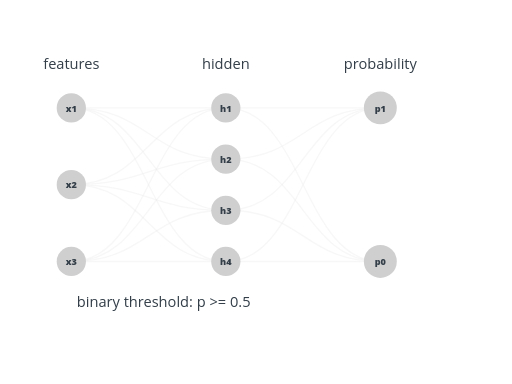
t = 0.00 s
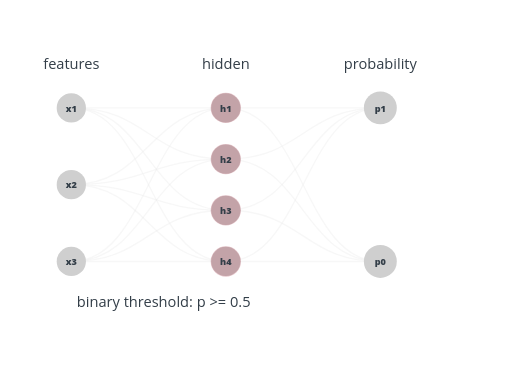
t = 1.57 s
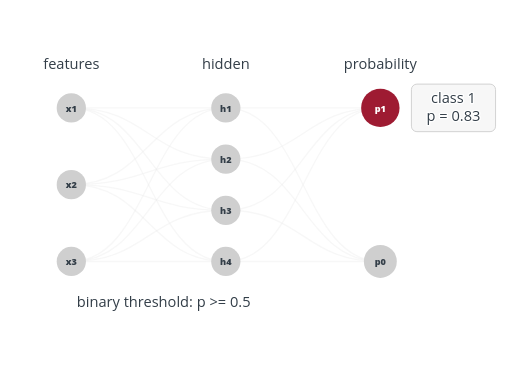
t = 3.14 s
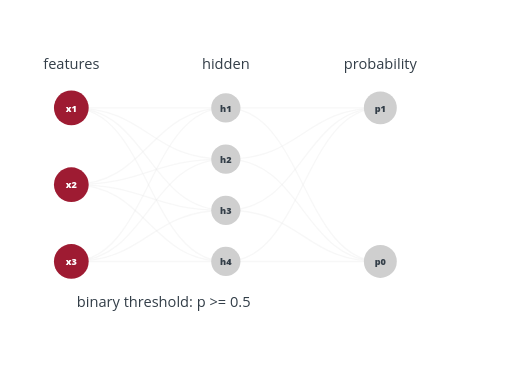
t = 4.64 s
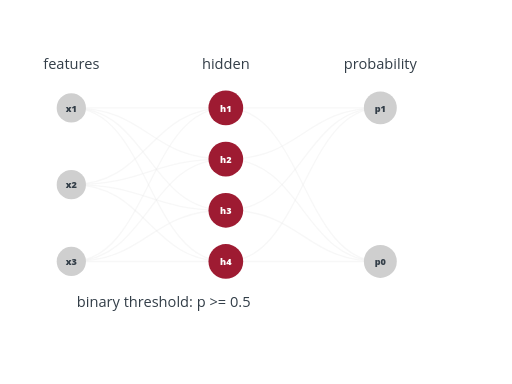
t = 6.25 s
t = 7.75 s: frame unchanged from t = 0.00 s, image omitted

The animated SVG that drew these frames (rendered in a browser with its animation timeline set to each time). Animation: 50 SMIL elements (animate=50); one cycle of 7.75 s.

<?xml version="1.0" encoding="UTF-8"?>
<svg xmlns="http://www.w3.org/2000/svg" id="binary-classifier-labeled" data-pattern-id="d3-pattern-binary-classifier-labeled" role="img" viewBox="0 0 560 420" font-family="Open Sans, Arial, sans-serif" aria-labelledby="binary-classifier-labeled-title binary-classifier-labeled-desc"><title id="binary-classifier-labeled-title">Binary classifier with labels</title><desc id="binary-classifier-labeled-desc">A binary classifier labels features, probabilities, and the selected class.</desc><g><path d="M78,118C162.5,118,162.5,118,247,118" fill="none" stroke="#e7e7e7" stroke-width="1.45" stroke-opacity="0.34" stroke-linecap="round"></path><path d="M78,118C162.5,118,162.5,174,247,174" fill="none" stroke="#e7e7e7" stroke-width="1.45" stroke-opacity="0.34" stroke-linecap="round"></path><path d="M78,118C162.5,118,162.5,230,247,230" fill="none" stroke="#e7e7e7" stroke-width="1.45" stroke-opacity="0.34" stroke-linecap="round"></path><path d="M78,118C162.5,118,162.5,286,247,286" fill="none" stroke="#e7e7e7" stroke-width="1.45" stroke-opacity="0.34" stroke-linecap="round"></path><path d="M78,202C162.5,202,162.5,118,247,118" fill="none" stroke="#e7e7e7" stroke-width="1.45" stroke-opacity="0.34" stroke-linecap="round"></path><path d="M78,202C162.5,202,162.5,174,247,174" fill="none" stroke="#e7e7e7" stroke-width="1.45" stroke-opacity="0.34" stroke-linecap="round"></path><path d="M78,202C162.5,202,162.5,230,247,230" fill="none" stroke="#e7e7e7" stroke-width="1.45" stroke-opacity="0.34" stroke-linecap="round"></path><path d="M78,202C162.5,202,162.5,286,247,286" fill="none" stroke="#e7e7e7" stroke-width="1.45" stroke-opacity="0.34" stroke-linecap="round"></path><path d="M78,286C162.5,286,162.5,118,247,118" fill="none" stroke="#e7e7e7" stroke-width="1.45" stroke-opacity="0.34" stroke-linecap="round"></path><path d="M78,286C162.5,286,162.5,174,247,174" fill="none" stroke="#e7e7e7" stroke-width="1.45" stroke-opacity="0.34" stroke-linecap="round"></path><path d="M78,286C162.5,286,162.5,230,247,230" fill="none" stroke="#e7e7e7" stroke-width="1.45" stroke-opacity="0.34" stroke-linecap="round"></path><path d="M78,286C162.5,286,162.5,286,247,286" fill="none" stroke="#e7e7e7" stroke-width="1.45" stroke-opacity="0.34" stroke-linecap="round"></path><path d="M247,118C331.5,118,331.5,118,416,118" fill="none" stroke="#e7e7e7" stroke-width="1.45" stroke-opacity="0.34" stroke-linecap="round"></path><path d="M247,118C331.5,118,331.5,286,416,286" fill="none" stroke="#e7e7e7" stroke-width="1.45" stroke-opacity="0.34" stroke-linecap="round"></path><path d="M247,174C331.5,174,331.5,118,416,118" fill="none" stroke="#e7e7e7" stroke-width="1.45" stroke-opacity="0.34" stroke-linecap="round"></path><path d="M247,174C331.5,174,331.5,286,416,286" fill="none" stroke="#e7e7e7" stroke-width="1.45" stroke-opacity="0.34" stroke-linecap="round"></path><path d="M247,230C331.5,230,331.5,118,416,118" fill="none" stroke="#e7e7e7" stroke-width="1.45" stroke-opacity="0.34" stroke-linecap="round"></path><path d="M247,230C331.5,230,331.5,286,416,286" fill="none" stroke="#e7e7e7" stroke-width="1.45" stroke-opacity="0.34" stroke-linecap="round"></path><path d="M247,286C331.5,286,331.5,118,416,118" fill="none" stroke="#e7e7e7" stroke-width="1.45" stroke-opacity="0.34" stroke-linecap="round"></path><path d="M247,286C331.5,286,331.5,286,416,286" fill="none" stroke="#e7e7e7" stroke-width="1.45" stroke-opacity="0.34" stroke-linecap="round"></path></g><g><text class="mark-label layer" text-anchor="middle" x="78" y="76" style="fill: rgb(51, 62, 72); paint-order: stroke; stroke: rgb(255, 255, 255); stroke-width: 3; stroke-linejoin: round;">features</text><text class="mark-label layer" text-anchor="middle" x="247" y="76" style="fill: rgb(51, 62, 72); paint-order: stroke; stroke: rgb(255, 255, 255); stroke-width: 3; stroke-linejoin: round;">hidden</text><text class="mark-label layer" text-anchor="middle" x="416" y="76" style="fill: rgb(51, 62, 72); paint-order: stroke; stroke: rgb(255, 255, 255); stroke-width: 3; stroke-linejoin: round;">probability</text></g><g><g class="neuron" transform="translate(78,118)"><circle r="16" fill="#cfcfcf"></circle><circle class="mlp-pulse-overlay" cx="0" cy="0" r="16" fill="#9e1b32" opacity="0" pointer-events="none"><animate attributeName="opacity" values="0;1;1;0" keyTimes="0;.15;.85;1" dur="1.1s" begin="0.25s" fill="remove"></animate><animate attributeName="r" values="16;19;19;16" keyTimes="0;.2;.8;1" dur="1.1s" begin="0.25s" fill="remove"></animate></circle><circle class="mlp-pulse-overlay" cx="0" cy="0" r="16" fill="#9e1b32" opacity="0" pointer-events="none"><animate attributeName="opacity" values="0;1;1;0" keyTimes="0;.15;.85;1" dur="1.1s" begin="4.09s" fill="remove"></animate><animate attributeName="r" values="16;19;19;16" keyTimes="0;.2;.8;1" dur="1.1s" begin="4.09s" fill="remove"></animate></circle><text text-anchor="middle" dy="4" font-size="10" font-weight="800" fill="#333e48">x1<animate attributeName="fill" values="#333e48;#ffffff;#333e48" keyTimes="0;.15;.85" calcMode="discrete" dur="1.1s" begin="0.25s" fill="remove"></animate><animate attributeName="fill" values="#333e48;#ffffff;#333e48" keyTimes="0;.15;.85" calcMode="discrete" dur="1.1s" begin="4.09s" fill="remove"></animate></text></g><g class="neuron" transform="translate(78,202)"><circle r="16" fill="#cfcfcf"></circle><circle class="mlp-pulse-overlay" cx="0" cy="0" r="16" fill="#9e1b32" opacity="0" pointer-events="none"><animate attributeName="opacity" values="0;1;1;0" keyTimes="0;.15;.85;1" dur="1.1s" begin="0.25s" fill="remove"></animate><animate attributeName="r" values="16;19;19;16" keyTimes="0;.2;.8;1" dur="1.1s" begin="0.25s" fill="remove"></animate></circle><circle class="mlp-pulse-overlay" cx="0" cy="0" r="16" fill="#9e1b32" opacity="0" pointer-events="none"><animate attributeName="opacity" values="0;1;1;0" keyTimes="0;.15;.85;1" dur="1.1s" begin="4.09s" fill="remove"></animate><animate attributeName="r" values="16;19;19;16" keyTimes="0;.2;.8;1" dur="1.1s" begin="4.09s" fill="remove"></animate></circle><text text-anchor="middle" dy="4" font-size="10" font-weight="800" fill="#333e48">x2<animate attributeName="fill" values="#333e48;#ffffff;#333e48" keyTimes="0;.15;.85" calcMode="discrete" dur="1.1s" begin="0.25s" fill="remove"></animate><animate attributeName="fill" values="#333e48;#ffffff;#333e48" keyTimes="0;.15;.85" calcMode="discrete" dur="1.1s" begin="4.09s" fill="remove"></animate></text></g><g class="neuron" transform="translate(78,286)"><circle r="16" fill="#cfcfcf"></circle><circle class="mlp-pulse-overlay" cx="0" cy="0" r="16" fill="#9e1b32" opacity="0" pointer-events="none"><animate attributeName="opacity" values="0;1;1;0" keyTimes="0;.15;.85;1" dur="1.1s" begin="0.25s" fill="remove"></animate><animate attributeName="r" values="16;19;19;16" keyTimes="0;.2;.8;1" dur="1.1s" begin="0.25s" fill="remove"></animate></circle><circle class="mlp-pulse-overlay" cx="0" cy="0" r="16" fill="#9e1b32" opacity="0" pointer-events="none"><animate attributeName="opacity" values="0;1;1;0" keyTimes="0;.15;.85;1" dur="1.1s" begin="4.09s" fill="remove"></animate><animate attributeName="r" values="16;19;19;16" keyTimes="0;.2;.8;1" dur="1.1s" begin="4.09s" fill="remove"></animate></circle><text text-anchor="middle" dy="4" font-size="10" font-weight="800" fill="#333e48">x3<animate attributeName="fill" values="#333e48;#ffffff;#333e48" keyTimes="0;.15;.85" calcMode="discrete" dur="1.1s" begin="0.25s" fill="remove"></animate><animate attributeName="fill" values="#333e48;#ffffff;#333e48" keyTimes="0;.15;.85" calcMode="discrete" dur="1.1s" begin="4.09s" fill="remove"></animate></text></g><g class="neuron" transform="translate(247,118)"><circle r="16" fill="#cfcfcf"></circle><circle class="mlp-pulse-overlay" cx="0" cy="0" r="16" fill="#9e1b32" opacity="0" pointer-events="none"><animate attributeName="opacity" values="0;1;1;0" keyTimes="0;.15;.85;1" dur="1.1s" begin="1.53s" fill="remove"></animate><animate attributeName="r" values="16;19;19;16" keyTimes="0;.2;.8;1" dur="1.1s" begin="1.53s" fill="remove"></animate></circle><circle class="mlp-pulse-overlay" cx="0" cy="0" r="16" fill="#9e1b32" opacity="0" pointer-events="none"><animate attributeName="opacity" values="0;1;1;0" keyTimes="0;.15;.85;1" dur="1.1s" begin="5.37s" fill="remove"></animate><animate attributeName="r" values="16;19;19;16" keyTimes="0;.2;.8;1" dur="1.1s" begin="5.37s" fill="remove"></animate></circle><text text-anchor="middle" dy="4" font-size="10" font-weight="800" fill="#333e48">h1<animate attributeName="fill" values="#333e48;#ffffff;#333e48" keyTimes="0;.15;.85" calcMode="discrete" dur="1.1s" begin="1.53s" fill="remove"></animate><animate attributeName="fill" values="#333e48;#ffffff;#333e48" keyTimes="0;.15;.85" calcMode="discrete" dur="1.1s" begin="5.37s" fill="remove"></animate></text></g><g class="neuron" transform="translate(247,174)"><circle r="16" fill="#cfcfcf"></circle><circle class="mlp-pulse-overlay" cx="0" cy="0" r="16" fill="#9e1b32" opacity="0" pointer-events="none"><animate attributeName="opacity" values="0;1;1;0" keyTimes="0;.15;.85;1" dur="1.1s" begin="1.53s" fill="remove"></animate><animate attributeName="r" values="16;19;19;16" keyTimes="0;.2;.8;1" dur="1.1s" begin="1.53s" fill="remove"></animate></circle><circle class="mlp-pulse-overlay" cx="0" cy="0" r="16" fill="#9e1b32" opacity="0" pointer-events="none"><animate attributeName="opacity" values="0;1;1;0" keyTimes="0;.15;.85;1" dur="1.1s" begin="5.37s" fill="remove"></animate><animate attributeName="r" values="16;19;19;16" keyTimes="0;.2;.8;1" dur="1.1s" begin="5.37s" fill="remove"></animate></circle><text text-anchor="middle" dy="4" font-size="10" font-weight="800" fill="#333e48">h2<animate attributeName="fill" values="#333e48;#ffffff;#333e48" keyTimes="0;.15;.85" calcMode="discrete" dur="1.1s" begin="1.53s" fill="remove"></animate><animate attributeName="fill" values="#333e48;#ffffff;#333e48" keyTimes="0;.15;.85" calcMode="discrete" dur="1.1s" begin="5.37s" fill="remove"></animate></text></g><g class="neuron" transform="translate(247,230)"><circle r="16" fill="#cfcfcf"></circle><circle class="mlp-pulse-overlay" cx="0" cy="0" r="16" fill="#9e1b32" opacity="0" pointer-events="none"><animate attributeName="opacity" values="0;1;1;0" keyTimes="0;.15;.85;1" dur="1.1s" begin="1.53s" fill="remove"></animate><animate attributeName="r" values="16;19;19;16" keyTimes="0;.2;.8;1" dur="1.1s" begin="1.53s" fill="remove"></animate></circle><circle class="mlp-pulse-overlay" cx="0" cy="0" r="16" fill="#9e1b32" opacity="0" pointer-events="none"><animate attributeName="opacity" values="0;1;1;0" keyTimes="0;.15;.85;1" dur="1.1s" begin="5.37s" fill="remove"></animate><animate attributeName="r" values="16;19;19;16" keyTimes="0;.2;.8;1" dur="1.1s" begin="5.37s" fill="remove"></animate></circle><text text-anchor="middle" dy="4" font-size="10" font-weight="800" fill="#333e48">h3<animate attributeName="fill" values="#333e48;#ffffff;#333e48" keyTimes="0;.15;.85" calcMode="discrete" dur="1.1s" begin="1.53s" fill="remove"></animate><animate attributeName="fill" values="#333e48;#ffffff;#333e48" keyTimes="0;.15;.85" calcMode="discrete" dur="1.1s" begin="5.37s" fill="remove"></animate></text></g><g class="neuron" transform="translate(247,286)"><circle r="16" fill="#cfcfcf"></circle><circle class="mlp-pulse-overlay" cx="0" cy="0" r="16" fill="#9e1b32" opacity="0" pointer-events="none"><animate attributeName="opacity" values="0;1;1;0" keyTimes="0;.15;.85;1" dur="1.1s" begin="1.53s" fill="remove"></animate><animate attributeName="r" values="16;19;19;16" keyTimes="0;.2;.8;1" dur="1.1s" begin="1.53s" fill="remove"></animate></circle><circle class="mlp-pulse-overlay" cx="0" cy="0" r="16" fill="#9e1b32" opacity="0" pointer-events="none"><animate attributeName="opacity" values="0;1;1;0" keyTimes="0;.15;.85;1" dur="1.1s" begin="5.37s" fill="remove"></animate><animate attributeName="r" values="16;19;19;16" keyTimes="0;.2;.8;1" dur="1.1s" begin="5.37s" fill="remove"></animate></circle><text text-anchor="middle" dy="4" font-size="10" font-weight="800" fill="#333e48">h4<animate attributeName="fill" values="#333e48;#ffffff;#333e48" keyTimes="0;.15;.85" calcMode="discrete" dur="1.1s" begin="1.53s" fill="remove"></animate><animate attributeName="fill" values="#333e48;#ffffff;#333e48" keyTimes="0;.15;.85" calcMode="discrete" dur="1.1s" begin="5.37s" fill="remove"></animate></text></g><g class="neuron" transform="translate(416,118)"><circle r="18" fill="#cfcfcf"></circle><circle class="mlp-pulse-overlay" cx="0" cy="0" r="18" fill="#9e1b32" opacity="0" pointer-events="none"><animate attributeName="opacity" values="0;1;1;0" keyTimes="0;.15;.85;1" dur="1.1s" begin="2.81s" fill="remove"></animate><animate attributeName="r" values="18;21;21;18" keyTimes="0;.2;.8;1" dur="1.1s" begin="2.81s" fill="remove"></animate></circle><text text-anchor="middle" dy="4" font-size="10" font-weight="800" fill="#333e48">p1<animate attributeName="fill" values="#333e48;#ffffff;#333e48" keyTimes="0;.15;.85" calcMode="discrete" dur="1.1s" begin="2.81s" fill="remove"></animate></text></g><g class="neuron" transform="translate(416,286)"><circle r="18" fill="#cfcfcf"></circle><circle class="mlp-pulse-overlay" cx="0" cy="0" r="18" fill="#9e1b32" opacity="0" pointer-events="none"><animate attributeName="opacity" values="0;1;1;0" keyTimes="0;.15;.85;1" dur="1.1s" begin="6.65s" fill="remove"></animate><animate attributeName="r" values="18;21;21;18" keyTimes="0;.2;.8;1" dur="1.1s" begin="6.65s" fill="remove"></animate></circle><text text-anchor="middle" dy="4" font-size="10" font-weight="800" fill="#333e48">p0<animate attributeName="fill" values="#333e48;#ffffff;#333e48" keyTimes="0;.15;.85" calcMode="discrete" dur="1.1s" begin="6.65s" fill="remove"></animate></text></g></g><g><g class="result" transform="translate(496,118)" opacity="0"><rect x="-46" y="-26" width="92" height="52" rx="6" fill="#f7f7f7" stroke="#cfcfcf"></rect><text class="mark-label" text-anchor="middle" y="-5" style="fill: rgb(51, 62, 72); paint-order: stroke; stroke: rgb(255, 255, 255); stroke-width: 3; stroke-linejoin: round;">class 1</text><text class="mark-label" text-anchor="middle" y="14" style="fill: rgb(51, 62, 72); paint-order: stroke; stroke: rgb(255, 255, 255); stroke-width: 3; stroke-linejoin: round;">p = 0.83</text><animate attributeName="opacity" values="0;1;1;0" keyTimes="0;.16;.72;1" dur="1.1s" begin="2.81s" fill="remove"></animate></g><g class="result" transform="translate(496,286)" opacity="0"><rect x="-46" y="-26" width="92" height="52" rx="6" fill="#f7f7f7" stroke="#cfcfcf"></rect><text class="mark-label" text-anchor="middle" y="-5" style="fill: rgb(51, 62, 72); paint-order: stroke; stroke: rgb(255, 255, 255); stroke-width: 3; stroke-linejoin: round;">class 0</text><text class="mark-label" text-anchor="middle" y="14" style="fill: rgb(51, 62, 72); paint-order: stroke; stroke: rgb(255, 255, 255); stroke-width: 3; stroke-linejoin: round;">p = 0.71</text><animate attributeName="opacity" values="0;1;1;0" keyTimes="0;.16;.72;1" dur="1.1s" begin="6.65s" fill="remove"></animate></g></g><text class="mark-label" x="84" y="336" style="fill: rgb(51, 62, 72); paint-order: stroke; stroke: rgb(255, 255, 255); stroke-width: 3; stroke-linejoin: round;">binary threshold: p &gt;= 0.5</text></svg>
